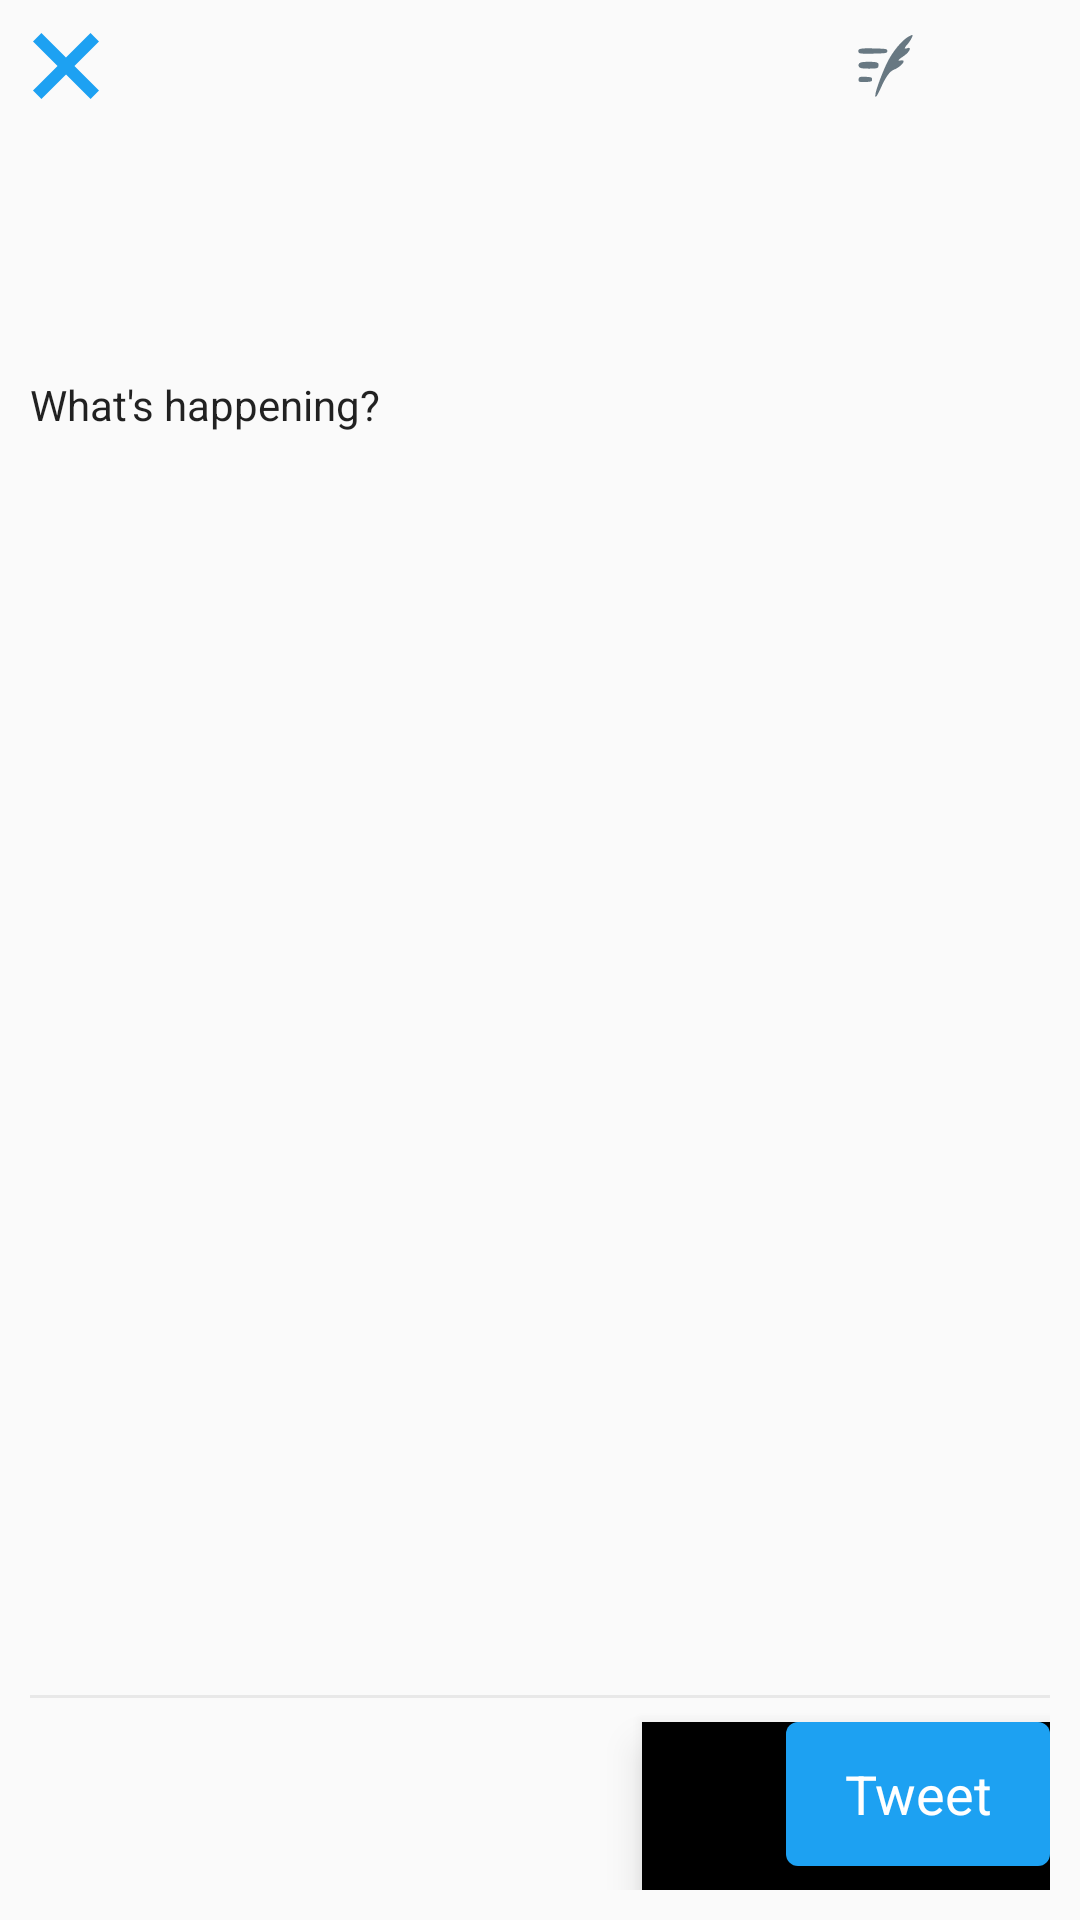

This screen was rendered from an Android layout file. Write that file and the resources it references.
<!-- AndroidManifest.xml: application theme AppTheme -->
<!-- res/layout/fragment_compose.xml -->
<layout  xmlns:android="http://schemas.android.com/apk/res/android"
    xmlns:tools="http://schemas.android.com/tools"
    xmlns:app="http://schemas.android.com/apk/res-auto">
    <RelativeLayout
        android:layout_width="match_parent"
        android:layout_height="wrap_content"
        android:padding="10dp"
        tools:context="com.codepath.apps.twitter.fragments.ComposeFragment"
        android:windowSoftInputMode="stateVisible|adjustResize" >


    <ImageView
            android:id="@+id/ivUserProfileImage"
            android:layout_width="25dp"
            android:layout_height="25dp"
            android:layout_alignParentEnd="true"
            android:layout_alignParentTop="true"
            tools:src="@drawable/ic_launcher"
        android:scaleType="fitXY"
            />

        <Button
            android:id="@+id/btnDrafts"
            android:layout_width="25dp"
            android:layout_height="25dp"
            android:layout_toLeftOf="@id/ivUserProfileImage"
            android:layout_marginEnd="@dimen/margin16"
            android:background="@drawable/draft_icon"

            />


        <Button
            android:id="@+id/btnCancel"
            android:layout_width="24dp"
            android:layout_height="24dp"
            android:layout_alignParentStart="true"
            android:background="@drawable/cancel_action" />

        <EditText
            android:id="@+id/etCompose"
            android:minHeight="200dp"
            android:layout_width="wrap_content"
            android:layout_height="wrap_content"
            android:layout_alignParentEnd="true"
            android:layout_alignParentStart="true"
            android:layout_below="@+id/ivUserProfileImage"
            android:hint="@string/compose_hint"
            android:text="@string/compose_hint"
            android:textAppearance="?android:attr/textAppearanceSmall"
            android:background="@android:color/transparent"
            />

        <include
            android:layout_width="fill_parent"
            android:layout_height="1dp"
            layout="@layout/divider_line"
            android:layout_above="@+id/bnvCompose"
            />
        <android.support.design.widget.BottomNavigationView
            android:id="@+id/bnvCompose"
            android:layout_width="wrap_content"
            android:layout_height="wrap_content"
            android:layout_alignParentBottom="true"
            android:layout_marginTop="@dimen/margin8"
            android:layout_alignParentEnd="true"
            >

            <TextView
                android:id="@+id/tvCharCount"
                android:layout_width="wrap_content"
                android:layout_height="wrap_content"
                android:layout_gravity="center_vertical"
                android:textColor="@android:color/darker_gray"
                tools:text="140"/>
            <Button
                android:id="@+id/btnTweet"
                android:layout_width="wrap_content"
                android:layout_height="wrap_content"
                android:layout_marginLeft="@dimen/margin48"
                android:background="@drawable/compose_button"
                android:text="@string/tweet"
                android:textAllCaps="false"
                android:textAppearance="?android:attr/textAppearanceMedium"
                android:textColor="@android:color/white"
                />
        </android.support.design.widget.BottomNavigationView>
    </RelativeLayout>
</layout>
<!-- res/layout/divider_line.xml (included above) -->
<?xml version="1.0" encoding="utf-8"?>
<RelativeLayout xmlns:android="http://schemas.android.com/apk/res/android"
    android:layout_width="match_parent" android:layout_height="match_parent">
    <View
        android:id="@+id/tvDivider"
        android:layout_width="fill_parent"
        android:layout_height="1dp"
        android:background="#E8E8E8" />
</RelativeLayout>
<!-- resources referenced by this layout -->
<resources>
  <dimen name="margin16">16dp</dimen>
  <dimen name="margin48">48dp</dimen>
  <dimen name="margin8">8dp</dimen>
  <!-- drawable cancel_action (drawable) -->
  <?xml version="1.0" encoding="utf-8"?>
  <vector xmlns:android="http://schemas.android.com/apk/res/android"
      android:viewportWidth="24"
      android:viewportHeight="24"
      android:width="24dp"
      android:height="24dp">
      <path
          android:pathData="M23 20.168L14.815 11.981 23 3.807 20.168 1 11.986 9.179 3.81 1 1 3.81 9.186 12.006 1 20.19 3.81 23 12.013 14.808 20.193 23Z"
          android:fillColor="#1da1f2" />
  </vector>
  <!-- drawable compose_button (drawable) -->
  <?xml version="1.0" encoding="utf-8"?>
  <shape xmlns:android="http://schemas.android.com/apk/res/android" >
  
      <corners android:radius="4dp" />
  
      <gradient android:angle="270"
          android:centerColor="#1da1f2"
          android:endColor="#1da1f2"
          android:startColor="#1da1f2" />
  </shape>
  <!-- drawable draft_icon (drawable) -->
  <?xml version="1.0" encoding="utf-8"?>
  <vector xmlns:android="http://schemas.android.com/apk/res/android"
      android:viewportWidth="840"
      android:viewportHeight="660"
      android:width="84dp"
      android:height="66dp">
      <path
          android:pathData="M264 559c9 -47 89 -211 140 -288 56 -84 147 -171 215 -206 29 -14 55 -24 58 -21 8 8 -26 56 -58 84 -37 31 -37 43 1 32 58 -17 20 40 -51 75 -56 29 -62 39 -19 33 68 -10 3 55 -82 82 -46 14 -91 63 -147 163 -47 81 -68 98 -57 46z"
          android:fillColor="#687882" />
      <path
          android:pathData="M76 451c-3 -5 -3 -17 0 -26 5 -13 19 -15 78 -13 63 3 71 5 71 23 0 18 -8 20 -72 23 -39 2 -74 -1 -77 -7z"
          android:fillColor="#687882" />
      <path
          android:pathData="M80 325c-10 -12 -10 -18 0 -30 10 -11 36 -15 110 -15 101 0 118 7 104 45 -5 12 -26 15 -104 15 -74 0 -100 -4 -110 -15z"
          android:fillColor="#687882" />
      <path
          android:pathData="M73 195c-11 -31 13 -36 168 -33 146 3 154 4 154 23 0 19 -8 20 -158 23 -136 2 -158 0 -164 -13z"
          android:fillColor="#687882" />
  </vector>
  <string name="compose_hint">What\'s happening?</string>
  <string name="tweet">Tweet</string>
  <style name="AppTheme" parent="AppBaseTheme">
          
      </style>
  <style name="AppBaseTheme" parent="Theme.AppCompat.Light.DarkActionBar">
          
      </style>
</resources>
